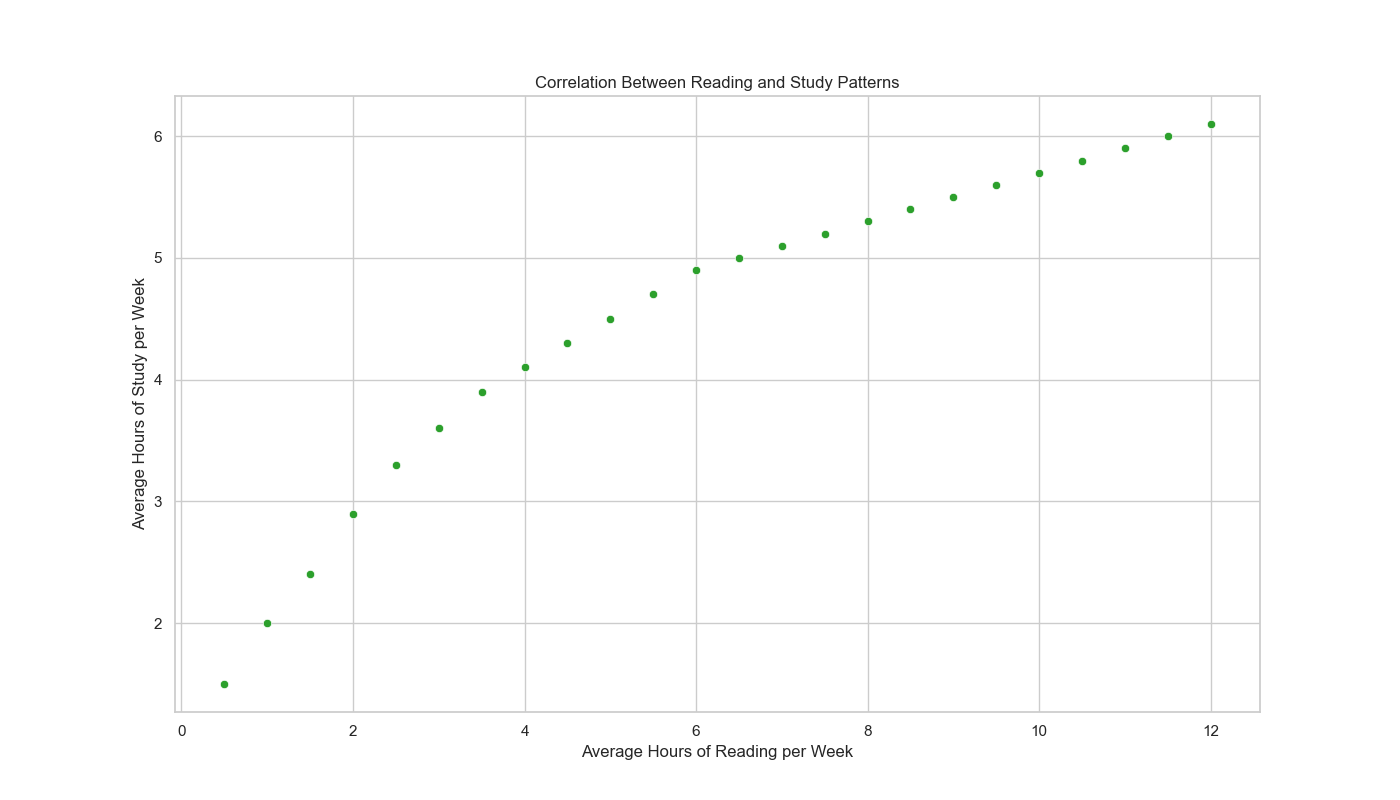

The file beside this chart, header and first rows:
Hours_of_Reading, Hours_of_Study
0.5, 1.5
1, 2.0
1.5, 2.4
2, 2.9
2.5, 3.3
3, 3.6
3.5, 3.9
4, 4.1
4.5, 4.3
5, 4.5
5.5, 4.7
6, 4.9
6.5, 5.0
7, 5.1
7.5, 5.2
8, 5.3
8.5, 5.4
9, 5.5
9.5, 5.6
10, 5.7
10.5, 5.8
11, 5.9
11.5, 6.0
12, 6.1
